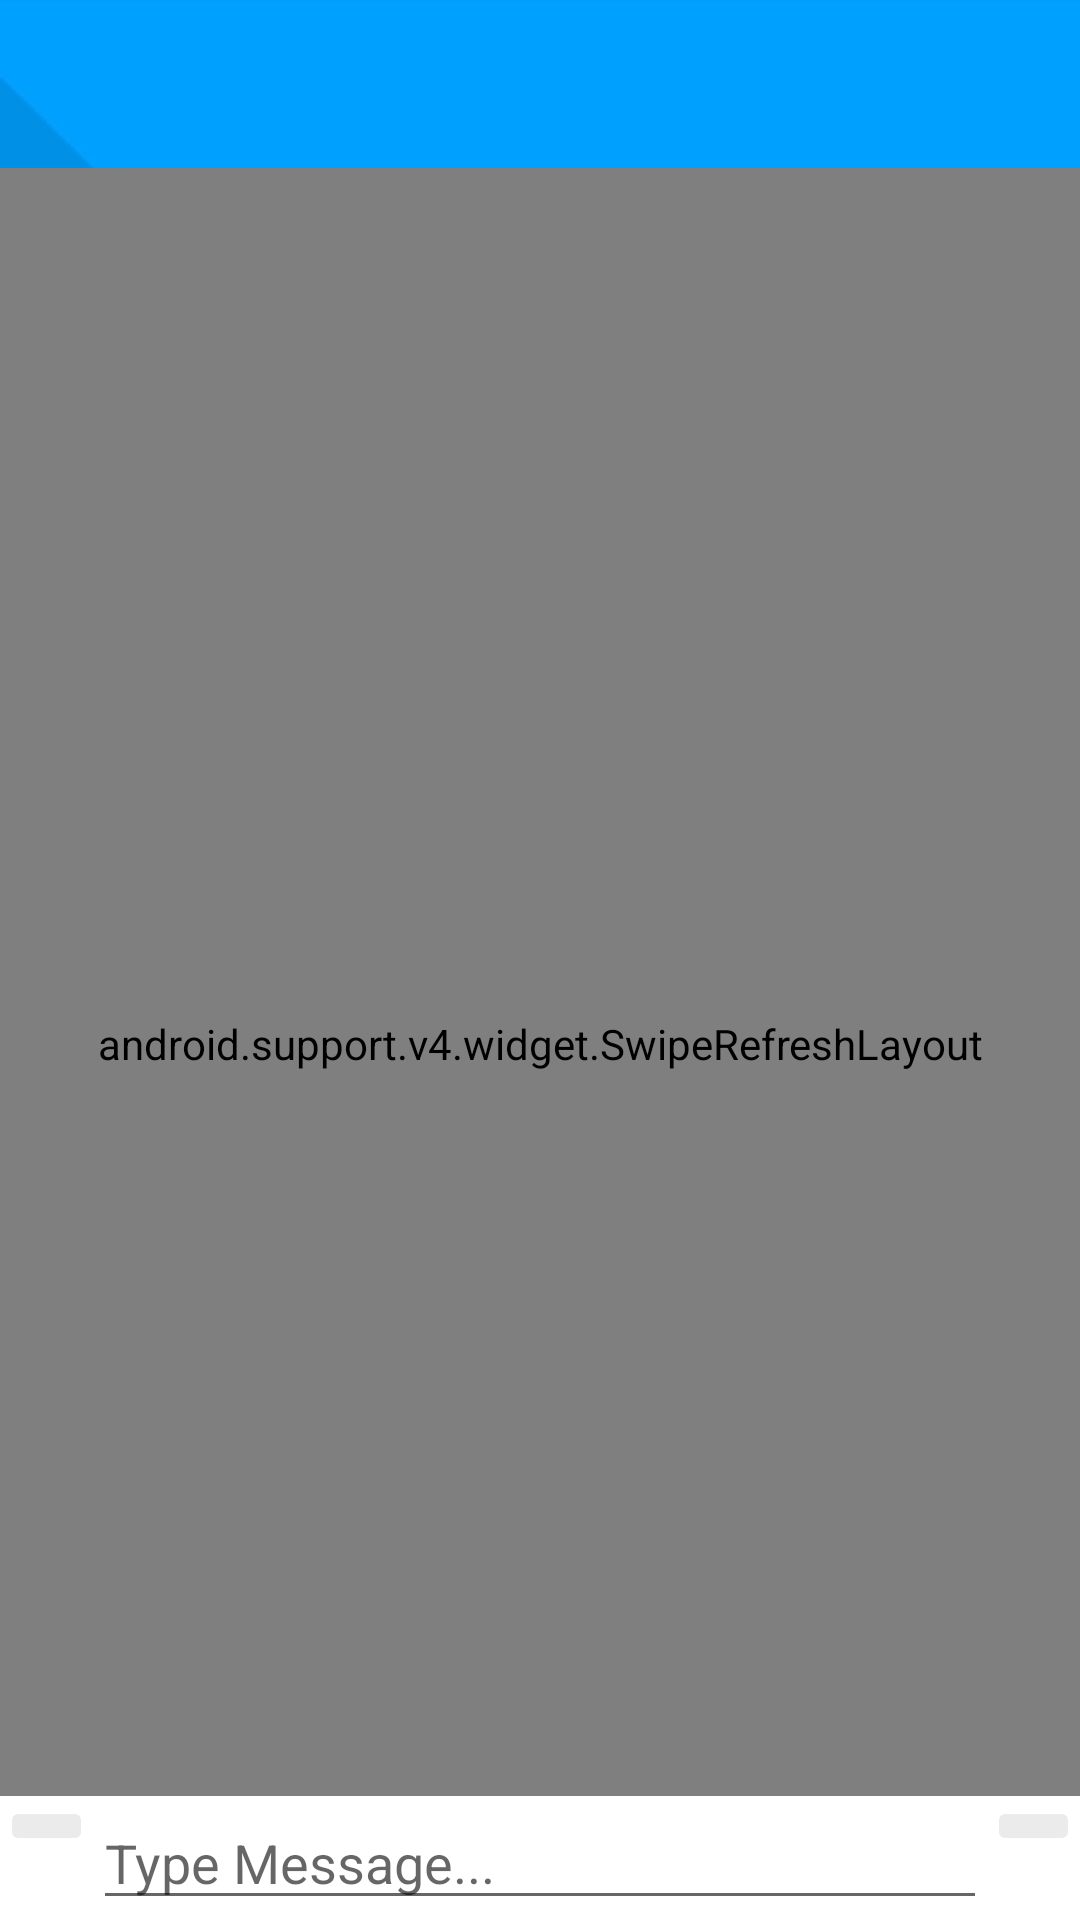

Android layout source for this screen:
<!-- AndroidManifest.xml: application theme AppTheme -->
<!-- res/layout/activity_chat.xml -->
<?xml version="1.0" encoding="utf-8"?>
<RelativeLayout xmlns:android="http://schemas.android.com/apk/res/android"
    xmlns:app="http://schemas.android.com/apk/res-auto"
    xmlns:tools="http://schemas.android.com/tools"
    android:layout_width="match_parent"
    android:layout_height="match_parent"
    android:background="@drawable/chat_background"
    tools:context="com.example.ankit.chatappstable.ChatActivity">

    <include
        android:id="@+id/chat_app_bar"
        layout="@layout/app_bar_layout" />

    <android.support.v4.widget.SwipeRefreshLayout
        android:id="@+id/message_swipe_layout"
        android:layout_width="match_parent"
        android:layout_height="match_parent"
        android:layout_above="@+id/linearLayout"
        android:layout_alignParentStart="true"
        android:layout_below="@+id/chat_app_bar">

        <android.support.v7.widget.RecyclerView
            android:id="@+id/messages_list"
            android:layout_width="match_parent"
            android:layout_height="match_parent"
            android:layout_alignParentStart="true"
            android:layout_below="@+id/chat_app_bar">

        </android.support.v7.widget.RecyclerView>

    </android.support.v4.widget.SwipeRefreshLayout>

    <LinearLayout
        android:id="@+id/linearLayout2"
        android:layout_width="match_parent"
        android:layout_height="wrap_content"
        android:layout_alignParentBottom="true"
        android:layout_alignParentStart="true"
        android:background="@color/white"
        android:orientation="horizontal"
        android:weightSum="10">


        <ImageButton
            android:id="@+id/chat_add_btn"
            android:layout_width="wrap_content"
            android:layout_height="wrap_content"
            android:layout_weight="1"
            android:alpha="0.5"
            android:padding="10dp"
            app:srcCompat="@drawable/ic_add_white_24dp" />

        <EditText
            android:id="@+id/chat_message_view"
            android:layout_width="wrap_content"
            android:layout_height="wrap_content"
            android:layout_weight="8"
            android:ems="10"
            android:hint="Type Message..."
            android:inputType="textPersonName" />

        <ImageButton
            android:id="@+id/chat_send_btn"
            android:layout_width="wrap_content"
            android:layout_height="wrap_content"
            android:layout_weight="1"
            android:alpha="0.5"
            android:padding="10dp"
            app:srcCompat="@drawable/ic_send_white_24dp" />
    </LinearLayout>

</RelativeLayout>
<!-- res/layout/app_bar_layout.xml (included above) -->
<?xml version="1.0" encoding="utf-8"?>
<android.support.v7.widget.Toolbar xmlns:android="http://schemas.android.com/apk/res/android"
    android:id="@+id/main_app_bar"
    android:layout_width="match_parent"
    android:layout_height="wrap_content"
    android:background="@color/transparent"
    android:theme="@style/ThemeOverlay.AppCompat.ActionBar">

</android.support.v7.widget.Toolbar>
<!-- resources referenced by this layout -->
<resources>
  <color name="transparent">#00FFFFFF</color>
  <color name="white">#ffffff</color>
  <!-- drawable chat_background: jpg bitmap (drawable, 32511 bytes) -->
  <style name="AppTheme" parent="Theme.AppCompat.Light.NoActionBar">
          
          <item name="colorPrimary">@color/colorPrimary</item>
          <item name="colorPrimaryDark">@color/colorPrimaryDark</item>
          <item name="colorAccent">@color/colorAccent</item>
  
          
      </style>
  <color name="colorPrimary">#673bb7</color>
  <color name="colorPrimaryDark">#512da7</color>
  <color name="colorAccent">#ff5521</color>
</resources>
